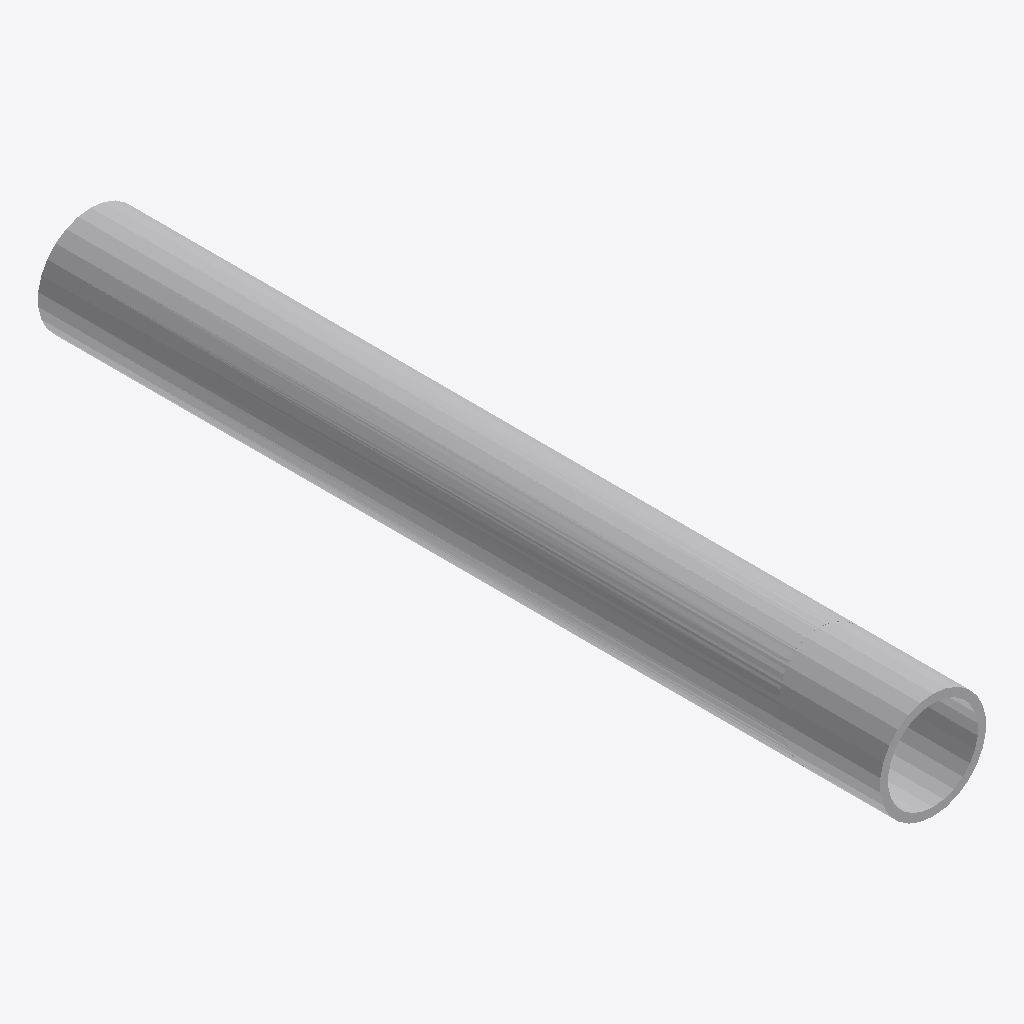
Isometric view of an IFC building model (IFC-SPF (STEP), schema IFC2X3, length unit millimetre), seen from the south-west, elements coloured by IFC class: 2 other elements (light grey).
Extent 0.048 m × 0.383 m × 0.048 m (x, y, z). Elements (2): 2 IfcDiscreteAccessory.

HEADER;
FILE_DESCRIPTION(('ViewDefinition[CoordinationView_V2.0, QuantityTakeOffAddOnView]'),'2;1');
FILE_NAME('out.ifc','2017-09-14T20:29:35',('PESNSK\\snehe'),('Structural Designer'),'IFC Database Version:Work','Tekla Structures 21.0 Service Release 7, IFC Exp','');
FILE_SCHEMA(('IFC2X3'));
ENDSEC;
DATA;
#25=IFCPROJECT('12IZqjD9DD4hKjkAdW5Ga8',#5,'Delta - LaGuardia Concourse G',$,$,$,$,(#11),#24);
#286625=IFCDISCRETEACCESSORY('1PcZ$w000PSJ4rC3CoEJ8s',#5,'HANDRAIL fail','fail','PIPE1-1/2STD',#286619,#286624,'pp80');
#386625=IFCDISCRETEACCESSORY('2PcZ$w000PSJ4rC3CoEJ8s',#5,'HANDRAIL ok','ok','PIPE1-1/2STD',#286619,#386624,'pp80');
ENDSEC;
